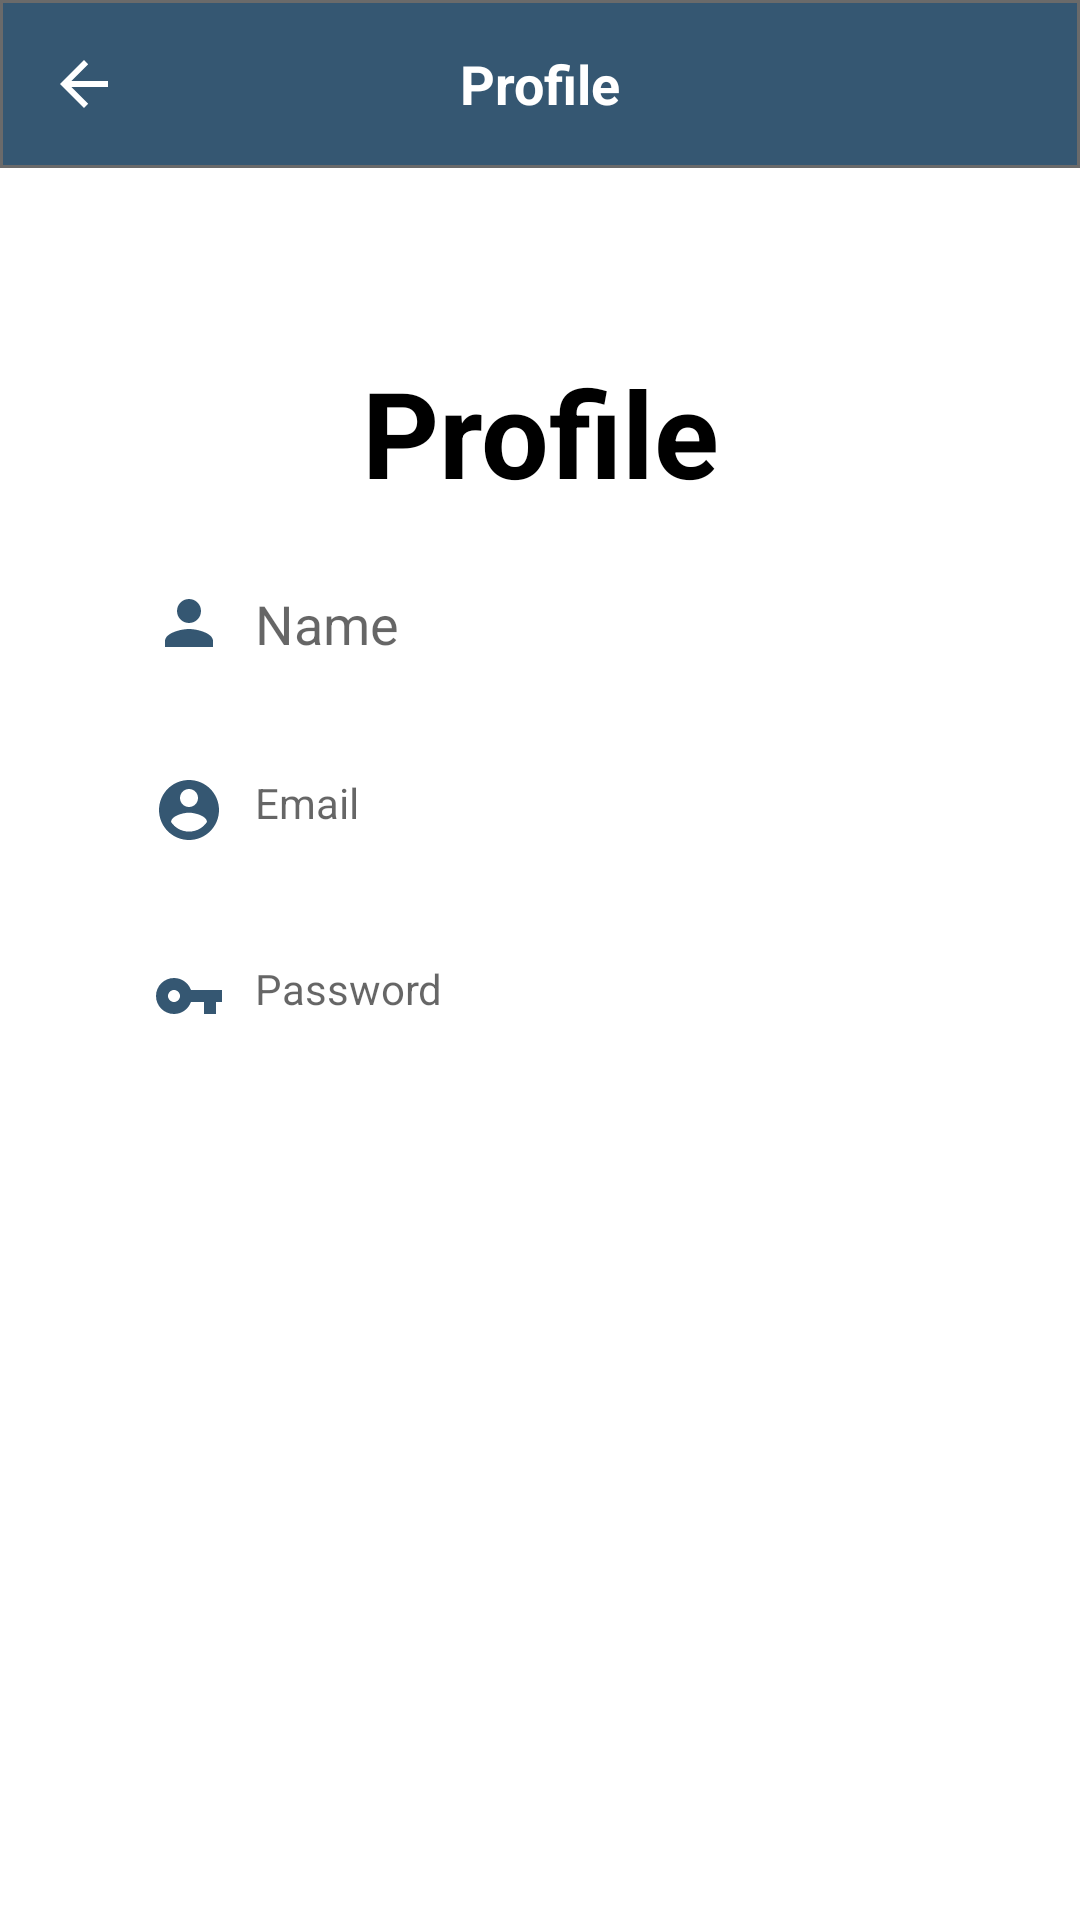

Here is an Android app screen rendered from its layout file. Give the layout XML and the strings, colors and styles it references.
<!-- AndroidManifest.xml: application theme Theme.MovieTracking -->
<!-- res/layout/activity_user_profile.xml -->
<?xml version="1.0" encoding="utf-8"?>
<androidx.constraintlayout.widget.ConstraintLayout xmlns:android="http://schemas.android.com/apk/res/android"
    xmlns:app="http://schemas.android.com/apk/res-auto"
    xmlns:tools="http://schemas.android.com/tools"
    android:layout_width="match_parent"
    android:layout_height="match_parent"
    tools:context=".User_Profile"
    >
    <androidx.appcompat.widget.Toolbar
        android:id="@+id/toolbar"
        android:background="@drawable/toolbar_bg"
        android:layout_width="match_parent"
        android:layout_height="?attr/actionBarSize"
        app:navigationIcon="?attr/homeAsUpIndicator"
        tools:ignore="MissingConstraints"
        android:theme="@style/MyThemeOverlay_Toolbar2"
        >
        <TextView
            android:layout_width="wrap_content"
            android:layout_height="wrap_content"
            android:text="Profile"
            android:textColor="@color/white"
            android:textSize="18sp"
            android:textStyle="bold"
            android:layout_gravity="center"
            android:id="@+id/toolbar_title" />
    </androidx.appcompat.widget.Toolbar>
    <TextView
        android:id="@+id/signup_here"
        android:layout_width="wrap_content"
        android:layout_height="wrap_content"
        android:layout_gravity="center_horizontal"
        android:gravity="center"
        android:text="Profile"
        android:textColor="@color/black"
        android:textSize="40sp"
        android:textStyle="bold"
        app:layout_constraintBottom_toBottomOf="parent"
        app:layout_constraintEnd_toEndOf="parent"
        app:layout_constraintStart_toStartOf="parent"
        app:layout_constraintTop_toTopOf="parent"
        app:layout_constraintVertical_bias="0.2"
        tools:ignore="MissingConstraints" />

    <EditText
        android:id="@+id/ed_name_rg_profile"
        android:layout_width="0dp"
        android:layout_height="wrap_content"
        android:background="@drawable/edittext_bg"
        android:hint="Name"
        android:inputType="textPersonName"
        android:padding="15dp"
        android:layout_marginTop="10dp"
        android:visibility="visible"
        android:windowSoftInputMode="stateHidden"
        app:layout_constraintEnd_toEndOf="parent"
        app:layout_constraintStart_toStartOf="parent"
        app:layout_constraintTop_toBottomOf="@+id/signup_here"
        app:layout_constraintWidth_percent=".8"
        tools:ignore="MissingConstraints"
        android:drawableLeft="@drawable/ic_baseline_person_24"
        android:drawablePadding="10dp"
        android:elevation="3dp"/>
    <com.google.android.material.textview.MaterialTextView
        android:id="@+id/ed_email_rg_profile"
        android:layout_width="0dp"
        android:layout_height="wrap_content"
        android:background="@drawable/edittext_bg"
        android:hint="Email"
        android:inputType="textEmailAddress"
        android:padding="15dp"
        android:layout_marginTop="8dp"
        android:visibility="visible"
        android:windowSoftInputMode="stateHidden"
        app:layout_constraintEnd_toEndOf="parent"
        app:layout_constraintStart_toStartOf="parent"
        app:layout_constraintTop_toBottomOf="@+id/ed_name_rg_profile"
        app:layout_constraintWidth_percent=".8"
        tools:ignore="MissingConstraints"
        android:drawableLeft="@drawable/ic_baseline_account_circle"
        android:drawablePadding="10dp"
        android:elevation="3dp"/>
    <com.google.android.material.textview.MaterialTextView
        android:id="@+id/ed_pass_rg_profile"
        android:layout_width="0dp"
        android:layout_height="wrap_content"
        android:background="@drawable/edittext_bg"
        android:hint="Password"
        android:inputType="textPassword"
        android:padding="15dp"
        android:layout_marginTop="8dp"
        android:visibility="visible"
        android:windowSoftInputMode="stateHidden"
        app:layout_constraintEnd_toEndOf="parent"
        app:layout_constraintStart_toStartOf="parent"
        app:layout_constraintTop_toBottomOf="@+id/ed_email_rg_profile"
        app:layout_constraintWidth_percent=".8"
        tools:ignore="MissingConstraints"
        android:drawableLeft="@drawable/ic_baseline_vpn_key_24"
        android:drawablePadding="10dp"
        android:elevation="3dp"/>
    <Button
        android:id="@+id/update_profile"
        app:layout_constraintWidth_percent=".4"
        android:layout_width="0dp"
        android:layout_height="wrap_content"
        android:text="Update Profile"
        android:textStyle="bold"
        android:background="@drawable/edittext_bg"
        android:padding="15dp"
        android:textColor="@color/white"
        android:textAllCaps="false"
        app:layout_constraintEnd_toEndOf="parent"
        app:layout_constraintStart_toStartOf="parent"
        app:layout_constraintTop_toBottomOf="@+id/ed_pass_rg_profile"
        app:layout_constraintBottom_toBottomOf="parent"
        app:layout_constraintVertical_bias="0.2"/>


</androidx.constraintlayout.widget.ConstraintLayout>
<!-- resources referenced by this layout -->
<resources>
  <color name="black">#FF000000</color>
  <color name="white">#FFFFFFFF</color>
  <!-- drawable ic_baseline_account_circle (drawable) -->
  <vector android:height="24dp" android:tint="@color/color_Primary"
      android:viewportHeight="24" android:viewportWidth="24"
      android:width="24dp" xmlns:android="http://schemas.android.com/apk/res/android">
      <path android:fillColor="@android:color/white" android:pathData="M12,2C6.48,2 2,6.48 2,12s4.48,10 10,10 10,-4.48 10,-10S17.52,2 12,2zM12,5c1.66,0 3,1.34 3,3s-1.34,3 -3,3 -3,-1.34 -3,-3 1.34,-3 3,-3zM12,19.2c-2.5,0 -4.71,-1.28 -6,-3.22 0.03,-1.99 4,-3.08 6,-3.08 1.99,0 5.97,1.09 6,3.08 -1.29,1.94 -3.5,3.22 -6,3.22z"/>
  </vector>
  <!-- drawable ic_baseline_person_24 (drawable) -->
  <vector android:height="24dp" android:tint="@color/color_Primary"
      android:viewportHeight="24" android:viewportWidth="24"
      android:width="24dp" xmlns:android="http://schemas.android.com/apk/res/android">
      <path android:fillColor="@android:color/white" android:pathData="M12,12c2.21,0 4,-1.79 4,-4s-1.79,-4 -4,-4 -4,1.79 -4,4 1.79,4 4,4zM12,14c-2.67,0 -8,1.34 -8,4v2h16v-2c0,-2.66 -5.33,-4 -8,-4z"/>
  </vector>
  <!-- drawable ic_baseline_vpn_key_24 (drawable) -->
  <vector android:height="24dp" android:tint="@color/color_Primary"
      android:viewportHeight="24" android:viewportWidth="24"
      android:width="24dp" xmlns:android="http://schemas.android.com/apk/res/android">
      <path android:fillColor="@android:color/white" android:pathData="M12.65,10C11.83,7.67 9.61,6 7,6c-3.31,0 -6,2.69 -6,6s2.69,6 6,6c2.61,0 4.83,-1.67 5.65,-4H17v4h4v-4h2v-4H12.65zM7,14c-1.1,0 -2,-0.9 -2,-2s0.9,-2 2,-2 2,0.9 2,2 -0.9,2 -2,2z"/>
  </vector>
  <!-- drawable toolbar_bg (drawable-xxxhdpi) -->
  <?xml version="1.0" encoding="utf-8"?>
  <shape xmlns:android="http://schemas.android.com/apk/res/android">
  
      <solid android:color="@color/color_Primary"/>
      <corners android:bottomRightRadius="@dimen/_15sdp"
          android:bottomLeftRadius="@dimen/_15sdp" />
      <stroke android:color="#6A6A6A" android:width="1dp"/>
  
  </shape>
  <style name="MyThemeOverlay_Toolbar2" parent="ThemeOverlay.MaterialComponents.Toolbar.Primary">
          
          <item name="android:textColorPrimary">@color/white</item>
  
          
          <item name="colorOnPrimary">@color/white</item>
      </style>
  <style name="Theme.MovieTracking" parent="Theme.MaterialComponents.DayNight.DarkActionBar">
          
          <item name="colorPrimary">@color/color_Primary</item>
          <item name="colorPrimaryVariant">@color/purple_700</item>
          <item name="colorOnPrimary">@color/white</item>
          
          <item name="colorSecondary">@color/teal_200</item>
          <item name="colorSecondaryVariant">@color/teal_700</item>
          <item name="colorOnSecondary">@color/black</item>
          
          <item name="android:statusBarColor" tools:targetApi="l">?attr/colorPrimaryVariant</item>
          
      </style>
  <color name="color_Primary">#355772</color>
  <color name="purple_700">#284155</color>
  <color name="teal_200">#FF03DAC5</color>
  <color name="teal_700">#FF018786</color>
</resources>
